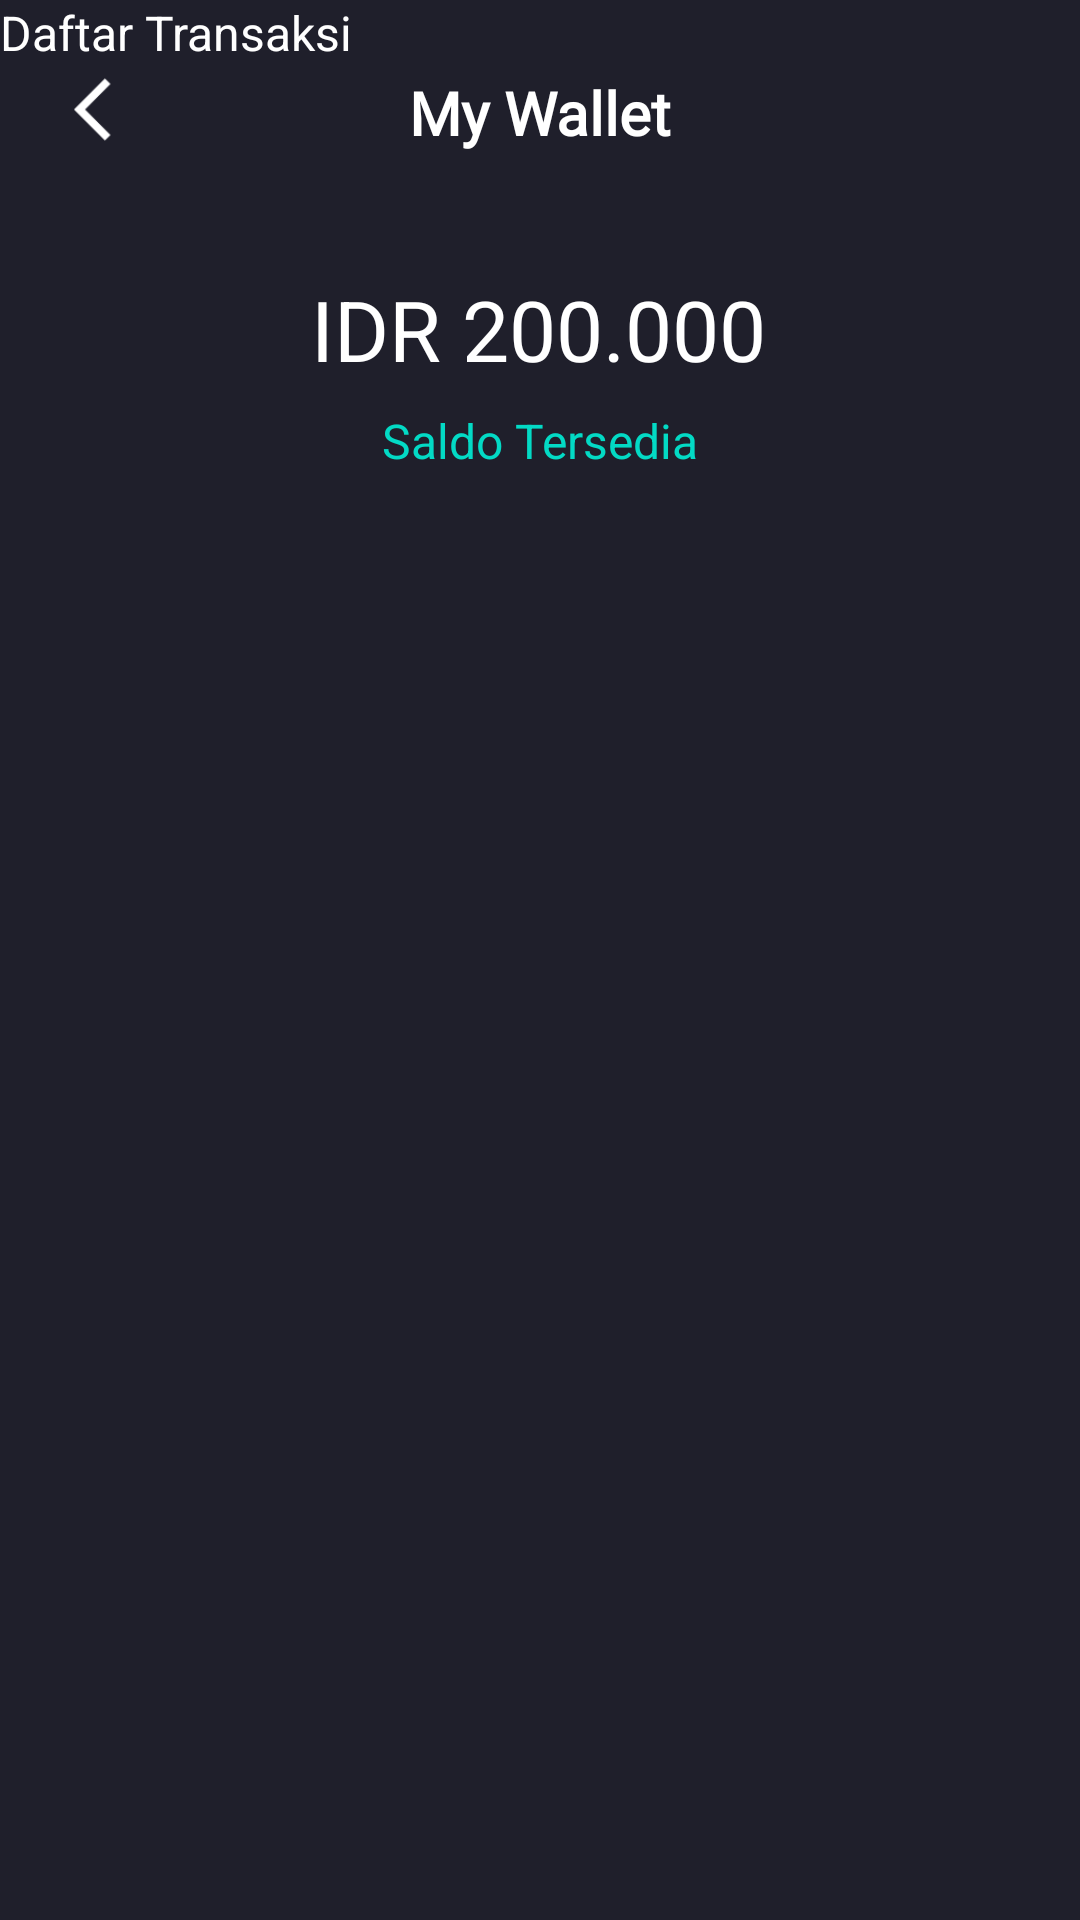

This screen was rendered from an Android layout file. Write that file and the resources it references.
<!-- AndroidManifest.xml: application theme Theme.HansMov.noActionBar -->
<!-- res/layout/activity_my_wallet.xml -->
<?xml version="1.0" encoding="utf-8"?>
<androidx.constraintlayout.widget.ConstraintLayout xmlns:android="http://schemas.android.com/apk/res/android"
    xmlns:app="http://schemas.android.com/apk/res-auto"
    xmlns:tools="http://schemas.android.com/tools"
    android:layout_width="match_parent"
    android:layout_height="match_parent"
    android:background="@color/darkblue"
    tools:context=".MyWalletActivity">

    <ImageView
        android:id="@+id/img_back"
        android:layout_width="25dp"
        android:layout_height="25dp"
        android:layout_marginStart="24dp"
        android:layout_marginTop="24dp"
        app:layout_constraintEnd_toStartOf="@+id/textView"
        app:layout_constraintHorizontal_bias="0.009"
        app:layout_constraintStart_toStartOf="parent"
        app:layout_constraintTop_toTopOf="parent"
        app:srcCompat="@drawable/arrow_back_ios_black_24dp" />

    <TextView
        android:id="@+id/textView"
        android:layout_width="wrap_content"
        android:layout_height="wrap_content"
        android:layout_marginTop="24dp"
        android:fontFamily="@font/poppins_medium"
        android:gravity="center"
        android:text="My Wallet"
        android:textColor="@color/white"
        android:textSize="20sp"
        android:textStyle="bold"
        app:layout_constraintEnd_toEndOf="parent"
        app:layout_constraintStart_toStartOf="parent"
        app:layout_constraintTop_toTopOf="parent" />

    <TextView
        android:id="@+id/txt_balancemywallet"
        android:layout_width="wrap_content"
        android:layout_height="wrap_content"
        android:layout_marginTop="40dp"
        android:text="IDR 200.000"
        android:textColor="@color/white"
        android:textSize="28sp"
        app:layout_constraintBottom_toTopOf="@+id/saldo"
        app:layout_constraintEnd_toEndOf="parent"
        app:layout_constraintHorizontal_bias="0.498"
        app:layout_constraintStart_toStartOf="parent"
        app:layout_constraintTop_toBottomOf="@+id/textView"
        app:layout_constraintVertical_bias="0.0" />

    <TextView
        android:id="@+id/saldo"
        android:layout_width="wrap_content"
        android:layout_height="wrap_content"
        android:layout_marginTop="136dp"
        android:text="Saldo Tersedia"
        android:textColor="@color/teal_200"
        android:textSize="16sp"
        app:layout_constraintEnd_toEndOf="parent"
        app:layout_constraintStart_toStartOf="parent"
        app:layout_constraintTop_toTopOf="parent" />

    <TextView
        android:id="@+id/balancemywallet"
        android:layout_width="wrap_content"
        android:layout_height="wrap_content"
        android:text="Daftar Transaksi"
        android:textColor="@color/white"
        android:textSize="16sp"
        tools:layout_editor_absoluteX="50dp"
        tools:layout_editor_absoluteY="222dp" />

    <androidx.recyclerview.widget.RecyclerView
        android:layout_width="0dp"
        android:layout_height="485dp"
        android:layout_marginStart="16dp"
        android:layout_marginEnd="16dp"
        app:layout_constraintEnd_toEndOf="parent"
        app:layout_constraintStart_toStartOf="parent"
        app:layout_constraintTop_toBottomOf="@+id/balancemywallet" />

</androidx.constraintlayout.widget.ConstraintLayout>
<!-- resources referenced by this layout -->
<resources>
  <color name="darkblue">#1F1F2B</color>
  <color name="teal_200">#FF03DAC5</color>
  <color name="white">#FFFFFFFF</color>
  <!-- drawable arrow_back_ios_black_24dp: png bitmap (drawable, 718 bytes) -->
  <style name="Theme.HansMov.noActionBar" parent="Theme.AppCompat.Light.NoActionBar" />
</resources>
